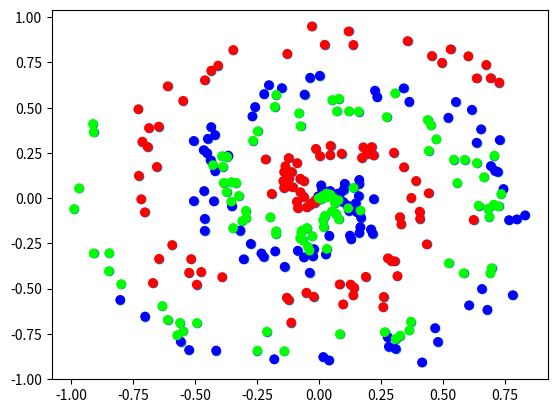

Recreate this plot in Python.
import numpy as np
import matplotlib.pyplot as plt


#https://cs231n.github.io/neural-networks-case-study/
def spiral_data(points, classes):
    X = np.zeros((points*classes, 2))
    y = np.zeros(points*classes, dtype='uint8')
    for class_number in range(classes):
        ix = range(points*class_number, points*(class_number+1))
        r = np.linspace(0.0, 1, points)  # radius
        t = np.linspace(class_number*4, (class_number+1)*4, points) + np.random.randn(points)*0.2
        X[ix] = np.c_[r*np.sin(t*2.5), r*np.cos(t*2.5)]
        y[ix] = class_number
    return X, y


X, y = spiral_data(100, 3)

plt.scatter(X[:, 0], X[:, 1])
plt.show()

plt.scatter(X[:, 0], X[:, 1], c=y, cmap='brg')
plt.show()
